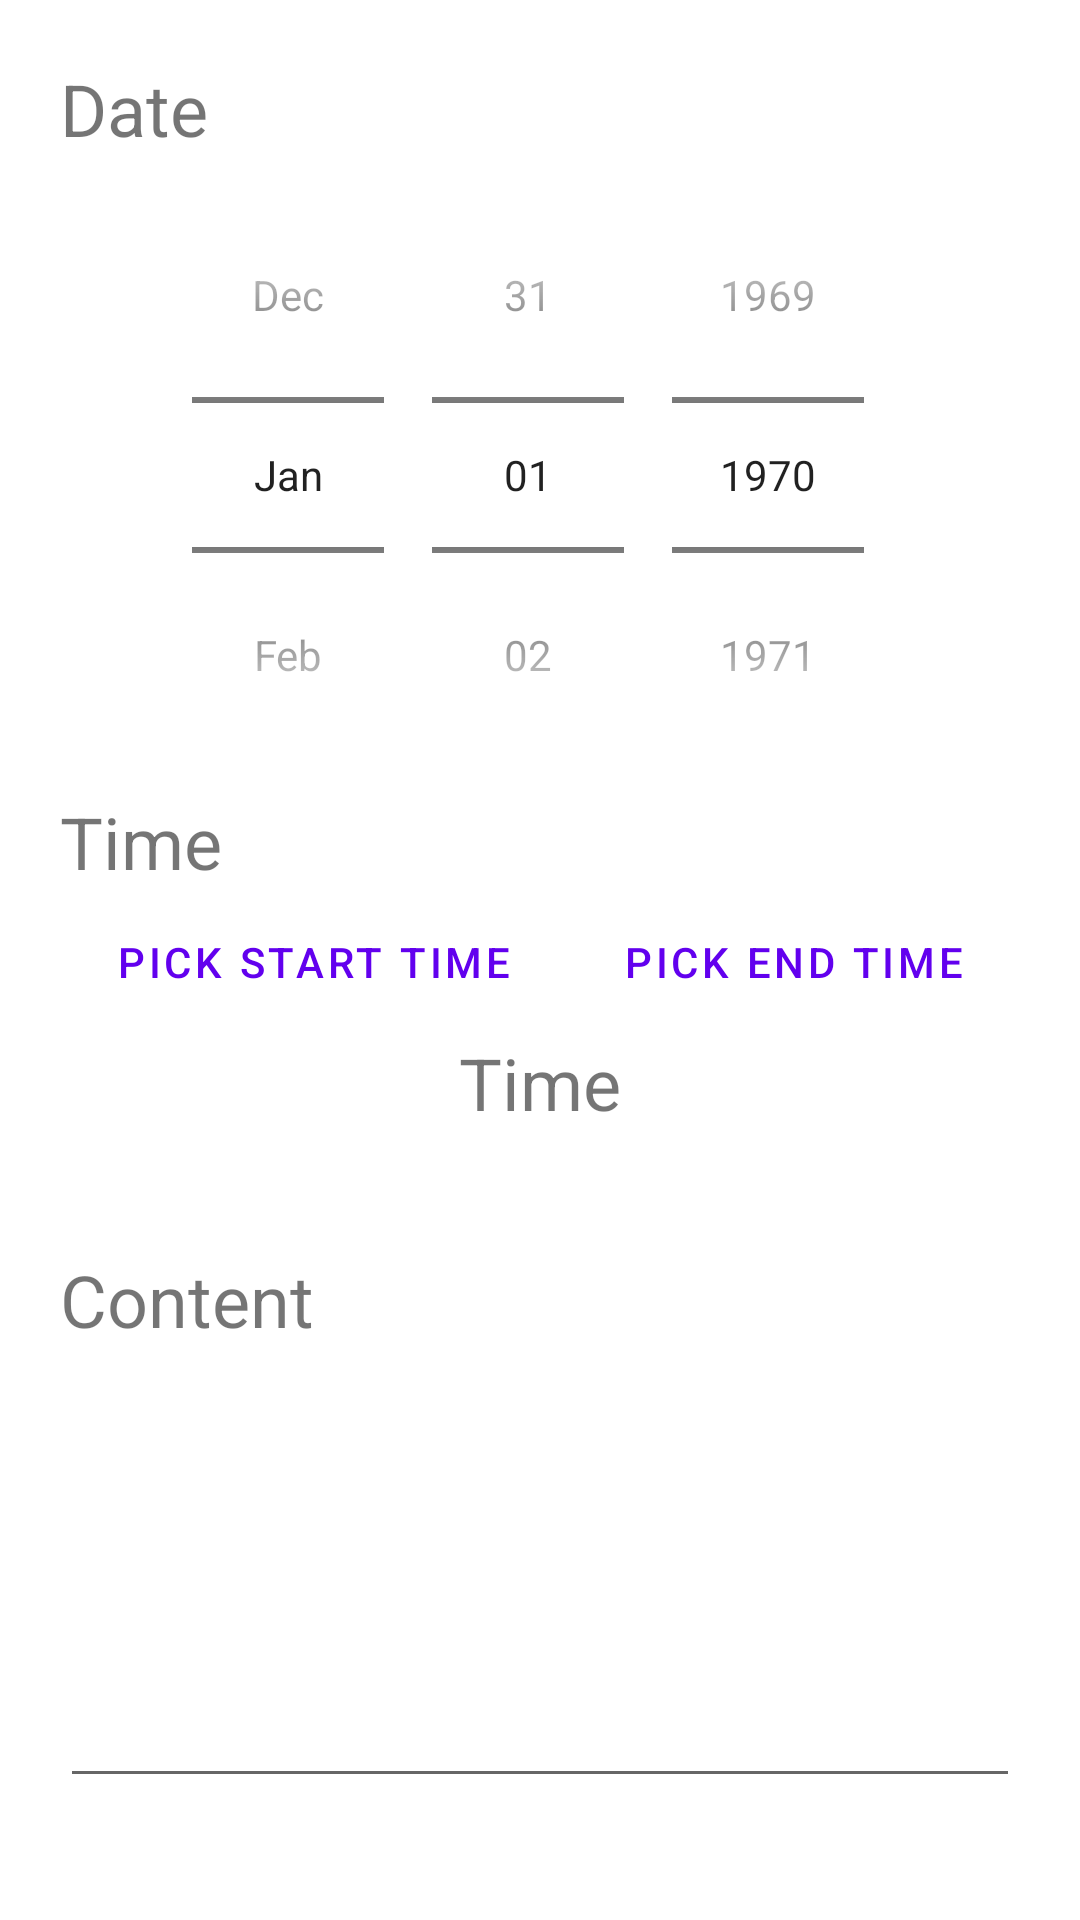

Produce the Android XML layout that renders to this screen, including the resource entries it uses.
<!-- AndroidManifest.xml: application theme Theme.CalendarNotes -->
<!-- res/layout/new_events_section_dialog.xml -->
<?xml version="1.0" encoding="utf-8"?>
<LinearLayout xmlns:android="http://schemas.android.com/apk/res/android"
    android:layout_width="match_parent"
    android:layout_height="match_parent"
    android:orientation="vertical"
    android:padding="20dp">

    <TextView
        android:layout_width="match_parent"
        android:layout_height="wrap_content"
        android:text="@string/date"
        android:textSize="24sp"
        android:labelFor="@+id/datePicker" />

    <DatePicker
        android:id="@+id/datePicker"
        android:layout_width="match_parent"
        android:layout_height="wrap_content"
        android:datePickerMode="spinner"
        android:calendarViewShown="false" />

    <TextView
        android:layout_width="match_parent"
        android:layout_height="wrap_content"
        android:text="@string/time"
        android:textSize="24sp"
        android:labelFor="@+id/timeButtons" />

    <LinearLayout
        android:id="@+id/timeButtons"
        android:layout_width="match_parent"
        android:layout_height="wrap_content">

        <Button
            android:id="@+id/startTimeButton"
            android:layout_weight="1"
            android:layout_width="wrap_content"
            android:layout_height="wrap_content"
            android:layout_marginHorizontal="10dp"
            android:text="@string/pick_start_time"
            style="?android:attr/buttonBarButtonStyle" />

        <Button
            android:id="@+id/endTimeButton"
            android:layout_weight="1"
            android:layout_width="wrap_content"
            android:layout_height="wrap_content"
            android:layout_marginHorizontal="10dp"
            android:text="@string/pick_end_time"
            style="?android:attr/buttonBarButtonStyle" />
    </LinearLayout>

    <TextView
        android:id="@+id/timeText"
        android:layout_width="match_parent"
        android:layout_height="wrap_content"
        android:text="@string/time"
        android:gravity="center"
        android:textSize="24sp" />

    <TextView
        android:layout_width="match_parent"
        android:layout_height="wrap_content"
        android:layout_marginTop="40dp"
        android:text="@string/content"
        android:textSize="24sp"
        android:labelFor="@+id/contentBox" />

    <EditText
        android:id="@+id/contentBox"
        android:layout_width="match_parent"
        android:layout_height="150dp"
        android:ems="10"
        android:gravity="top|start"
        android:importantForAutofill="no"
        android:inputType="textMultiLine|textCapSentences" />
</LinearLayout>
<!-- resources referenced by this layout -->
<resources>
  <string name="content">Content</string>
  <string name="date">Date</string>
  <string name="pick_end_time">Pick End Time</string>
  <string name="pick_start_time">Pick Start Time</string>
  <string name="time">Time</string>
  <style name="Theme.CalendarNotes" parent="Theme.MaterialComponents.DayNight.NoActionBar">
          
          <item name="colorPrimary">@color/purple_500</item>
          <item name="colorPrimaryVariant">@color/purple_700</item>
          <item name="colorOnPrimary">@color/white</item>
          
          <item name="colorSecondary">@color/teal_200</item>
          <item name="colorSecondaryVariant">@color/teal_700</item>
          <item name="colorOnSecondary">@color/black</item>
          
          <item name="android:statusBarColor" tools:targetApi="l">?attr/colorPrimaryVariant</item>
          
      </style>
  <!-- not gathered from this repository: default colours our renderer supplied (Android Studio template values) -->
  <color name="purple_500">#FF6200EE</color>
  <color name="purple_700">#FF3700B3</color>
  <color name="teal_200">#FF03DAC5</color>
  <color name="teal_700">#FF018786</color>
  <color name="black">#FF000000</color>
  <color name="white">#FFFFFFFF</color>
</resources>
